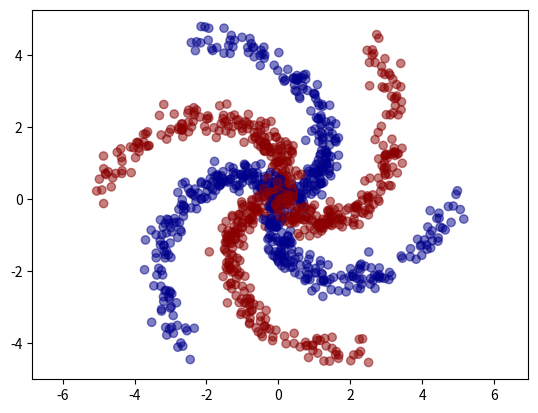

This chart was generated by the following Python code:
# Generate and plot spiral dataset
import numpy as np
import matplotlib.pyplot as plt

def getCoordinates(r,theta):
    x = r * np.cos(theta)
    y = r * np.sin(theta) 
    return(x,y)


NumPoints = 200 # number of points
t = np.random.random(NumPoints) # Generate random numbers

mu, sigma = 0, 0.2 # mean and standard deviation
noise = np.random.normal(mu,sigma,2*NumPoints).reshape(2,NumPoints) # Generate noise added to both x and y

# generate theta(t) and r(t)

r0, k = 0.5, 5
r = 5 * t 

theta = (120 * np.pi / 180) * t     # Angle of the first spiral

# generate the first spiral
spiral = np.asarray(getCoordinates(r, theta)) + noise   # np.asarray() converts the input to an array
spirals = spiral

colors = np.full(NumPoints, fill_value = 'darkblue')

for i in range(1,6):
    newAngle = theta + i * np.pi / 3 # 60 degrees difference
    spirals = np.concatenate((spirals, np.asarray(getCoordinates(r, newAngle)) + noise), axis=1)
    if i % 2 == 1:
        colors = np.append(colors, np.full(NumPoints, fill_value = 'darkred'))
    else:
        colors = np.append(colors, np.full(NumPoints, fill_value = 'darkblue'))


plt.scatter(spirals[0,:],spirals[1,:], c = colors, alpha = 0.5)
plt.axis('equal')
plt.show()
